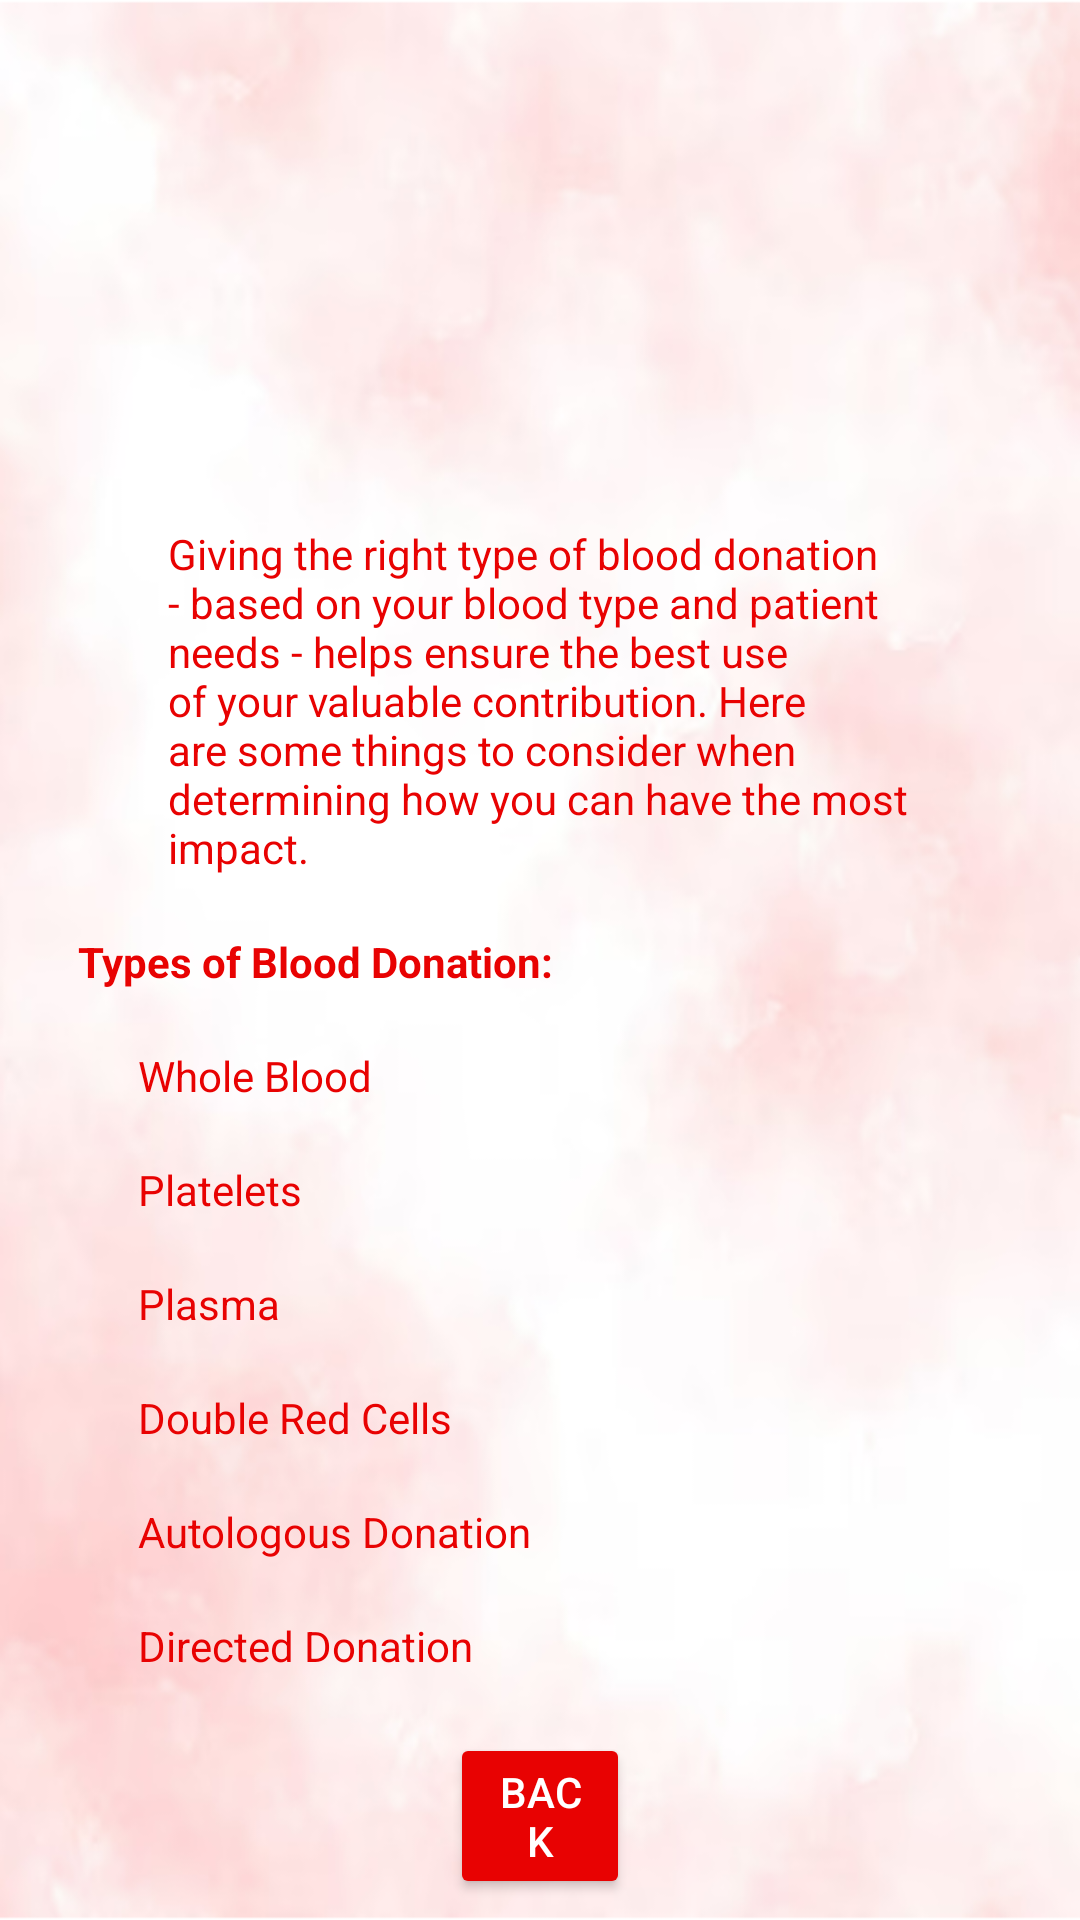

Android layout source for this screen:
<!-- AndroidManifest.xml: application theme Theme.BloodUp -->
<!-- res/layout/activity_donation_general.xml -->
<?xml version="1.0" encoding="utf-8"?>
<RelativeLayout xmlns:android="http://schemas.android.com/apk/res/android"
    android:layout_width="match_parent"
    android:layout_height="match_parent"
    xmlns:app="http://schemas.android.com/apk/res-auto"
    android:background="@drawable/blood_background"
    xmlns:tools="http://schemas.android.com/tools"
    tools:context=".BloodDonationGeneral">

    <ScrollView
        android:id="@+id/generalScrollView"
        android:layout_width="match_parent"
        android:layout_height="match_parent"
        android:layout_marginStart="21dp"
        android:layout_marginTop="21dp"
        android:layout_marginEnd="21dp"
        android:layout_marginBottom="61dp">

        <LinearLayout
            android:id="@+id/generalViewResults"
            android:layout_width="match_parent"
            android:layout_height="wrap_content"
            android:layout_marginTop="3dp"
            android:layout_marginBottom="61dp"
            android:gravity="center"
            android:orientation="vertical">

            <LinearLayout
                android:layout_width="match_parent"
                android:layout_height="match_parent">

                <ImageView
                    android:id="@+id/imageViewResults"
                    android:layout_width="match_parent"
                    android:layout_height="142dp"
                    android:layout_gravity="center"
                    app:layout_constraintBottom_toTopOf="@+id/firstResultTxt"
                    app:layout_constraintEnd_toEndOf="@+id/firstResultTxt"
                    app:srcCompat="@drawable/blood_bank_logo"
                    android:contentDescription="@string/logo" />
            </LinearLayout>

            <LinearLayout
                android:layout_width="match_parent"
                android:layout_height="match_parent">

                <TextView
                    android:id="@+id/firstResultTxt"
                    android:layout_width="match_parent"
                    android:layout_height="wrap_content"
                    android:layout_marginStart="35dp"
                    android:layout_marginTop="9dp"
                    android:layout_marginEnd="35dp"
                    android:text="@string/giving_the_right_type_of_blood_donation_based_on_your_blood_type_and_patient_needs_helps_ensure_the_best_use_of_your_valuable_contribution_here_are_some_things_to_consider_when_determining_how_you_can_have_the_most_impact"
                    android:textColor="@color/red"
                    app:layout_constraintBottom_toTopOf="@+id/imageViewResults"
                    app:layout_constraintEnd_toEndOf="@+id/imageViewResults" />
            </LinearLayout>

            <LinearLayout
                android:layout_width="match_parent"
                android:layout_height="match_parent">

                <TextView
                    android:id="@+id/secondResultText"
                    android:layout_width="match_parent"
                    android:layout_height="wrap_content"
                    android:layout_marginStart="5dp"
                    android:layout_marginTop="19dp"
                    android:layout_marginEnd="49dp"
                    android:text="@string/types_of_blood_donation"
                    android:textColor="@color/red"
                    android:textStyle="bold"
                    app:layout_constraintBottom_toTopOf="@+id/firstResultTxt"
                    app:layout_constraintEnd_toEndOf="@+id/firstResultTxt" />
            </LinearLayout>

            <LinearLayout
                android:layout_width="match_parent"
                android:layout_height="match_parent">

                <TextView
                    android:id="@+id/thirdResultText"
                    android:layout_width="match_parent"
                    android:layout_height="wrap_content"
                    android:layout_marginStart="25dp"
                    android:layout_marginTop="19dp"
                    android:layout_marginEnd="49dp"
                    android:text="@string/whole_blood"
                    android:textColor="@color/red"
                    app:layout_constraintBottom_toTopOf="@+id/secondResultTxt"
                    app:layout_constraintEnd_toEndOf="@+id/secondResultText" />
            </LinearLayout>

            <LinearLayout
                android:layout_width="match_parent"
                android:layout_height="match_parent">

                <TextView
                    android:id="@+id/fourthResultText"
                    android:layout_width="match_parent"
                    android:layout_height="wrap_content"
                    android:layout_marginStart="25dp"
                    android:layout_marginTop="19dp"
                    android:layout_marginEnd="49dp"
                    android:text="@string/platelets"
                    android:textColor="@color/red"
                    app:layout_constraintBottom_toTopOf="@+id/thirdResultTxt"
                    app:layout_constraintEnd_toEndOf="@+id/thirdResultText" />
            </LinearLayout>

            <LinearLayout
                android:layout_width="match_parent"
                android:layout_height="match_parent">

                <TextView
                    android:id="@+id/fifthResultText"
                    android:layout_width="match_parent"
                    android:layout_height="wrap_content"
                    android:layout_marginStart="25dp"
                    android:layout_marginTop="19dp"
                    android:layout_marginEnd="49dp"
                    android:text="@string/plasma"
                    android:textColor="@color/red"
                    app:layout_constraintBottom_toTopOf="@+id/fourthResultTxt"
                    app:layout_constraintEnd_toEndOf="@+id/fourthResultText" />
            </LinearLayout>

            <LinearLayout
                android:layout_width="match_parent"
                android:layout_height="match_parent">
                <TextView
                    android:id="@+id/sixthResultText"
                    android:layout_width="match_parent"
                    android:layout_height="wrap_content"
                    android:layout_marginStart="25dp"
                    android:layout_marginTop="19dp"
                    android:layout_marginEnd="49dp"
                    android:text="@string/double_red_cells"
                    android:textColor="@color/red"
                    app:layout_constraintBottom_toTopOf="@+id/fifthResultTxt"
                    app:layout_constraintEnd_toEndOf="@+id/fifthResultText" />
            </LinearLayout>

            <LinearLayout
                android:layout_width="match_parent"
                android:layout_height="match_parent">

                <TextView
                    android:id="@+id/seventhResultText"
                    android:layout_width="match_parent"
                    android:layout_height="wrap_content"
                    android:layout_marginStart="25dp"
                    android:layout_marginTop="19dp"
                    android:layout_marginEnd="49dp"
                    android:text="@string/autologous_donation"
                    android:textColor="@color/red"
                    app:layout_constraintBottom_toTopOf="@+id/sixthResultTxt"
                    app:layout_constraintEnd_toEndOf="@+id/sixthResultText" />
            </LinearLayout>

            <LinearLayout
                android:layout_width="match_parent"
                android:layout_height="match_parent">

                <TextView
                    android:id="@+id/eigthResultText"
                    android:layout_width="match_parent"
                    android:layout_height="wrap_content"
                    android:layout_marginStart="25dp"
                    android:layout_marginTop="19dp"
                    android:layout_marginEnd="49dp"
                    android:text="@string/directed_donation"
                    android:textColor="@color/red"
                    app:layout_constraintBottom_toTopOf="@+id/seventhResultText"
                    app:layout_constraintEnd_toEndOf="@+id/seventhResultText" />
            </LinearLayout>
        </LinearLayout>
    </ScrollView>
    <Button
        android:id="@+id/back"
        android:layout_width="match_parent"
        android:layout_height="wrap_content"
        android:layout_alignParentBottom="true"
        android:layout_centerHorizontal="true"
        android:layout_marginStart="150dp"
        android:layout_marginEnd="150dp"
        android:layout_marginBottom="7dp"
        android:backgroundTint="#E80202"
        android:gravity="center"
        android:onClick="backButton"
        android:text="Back"
        android:textColor="@color/white"
        app:layout_constraintTop_toBottomOf="@+id/generalScrollView" />
</RelativeLayout>
<!-- resources referenced by this layout -->
<resources>
  <color name="red">#E80202</color>
  <color name="white">#FFFFFFFF</color>
  <!-- drawable blood_background: png bitmap (drawable, 168725 bytes) -->
  <string name="autologous_donation">Autologous Donation</string>
  <string name="directed_donation">Directed Donation</string>
  <string name="double_red_cells">Double Red Cells</string>
  <string name="giving_the_right_type_of_blood_donation_based_on_your_blood_type_and_patient_needs_helps_ensure_the_best_use_of_your_valuable_contribution_here_are_some_things_to_consider_when_determining_how_you_can_have_the_most_impact">Giving the right type of blood donation - based on your blood type and patient needs - helps ensure the best use of your valuable contribution. Here are some things to consider when determining how you can have the most impact.</string>
  <string name="logo">logo</string>
  <string name="plasma">Plasma</string>
  <string name="platelets">Platelets</string>
  <string name="types_of_blood_donation">Types of Blood Donation:</string>
  <string name="whole_blood">Whole Blood</string>
  <style name="Theme.BloodUp" parent="Theme.AppCompat.Light.DarkActionBar">
          
          <item name="colorPrimary">@android:color/holo_red_dark</item>
          <item name="colorPrimaryDark">@android:color/holo_red_dark</item>
          <item name="colorAccent">@color/teal_200</item>
          
      </style>
  <color name="teal_200">#FF03DAC5</color>
</resources>
